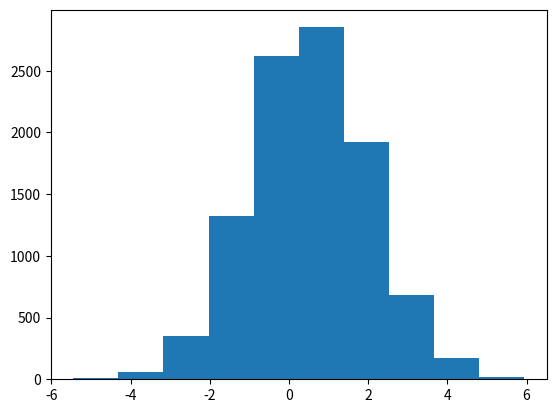

This chart was generated by the following Python code:
# Include any required modules
from scipy.stats import norm #needed for random sampling
import matplotlib.pyplot as plt #needed for plotting histogram

def SampleNormal(mu, sigma, num, l, u):
    failures = 0
    randomNumbers = norm.rvs(loc=mu, scale=sigma, size=num)
    for n in randomNumbers:
        if n>u or n<l:
            failures += 1
    # fig, ax = plt.subplots(1, 1)
    # plt.hist(randomNumbers)
    # ax.legend(loc='best', frameon=False)
    # plt.show()
    failure_prob = failures/len(randomNumbers)
    cdf = norm.cdf(randomNumbers, loc=mu, scale=sigma)
    thrFails = 0
    for i in cdf:
        if i>u or i<l:
            thrFails += 1
    theoretic_failure_prob = norm.cdf(l, mu, sigma)+1-norm.cdf(u, mu, sigma)
    plt.hist(randomNumbers)
    plt.show()
    return (failure_prob, theoretic_failure_prob)

# def SampleNormal(mu, sigma, num, l, u):
#     # TODO
#     s = norm.rvs(mu, sigma, num)
#     failure_count = 0
#     for i in range(len(s)):
#         if s[i] > u or s[i] < l:
#             failure_count = failure_count+1
#     failure_prob = failure_count/len(s)
#     theoretic_failure_prob = norm.cdf(l, mu, sigma)+1-norm.cdf(u, mu, sigma)
#     plt.hist(s)
#     plt.show()
#     plt.savefig('samplenormal', format='svg')
#     return(failure_prob, theoretic_failure_prob)

u = 3
l = -3
mu = 0.5
sigma = 1.5
num = 10000
result = SampleNormal(mu, sigma, num, l, u)
print(result)